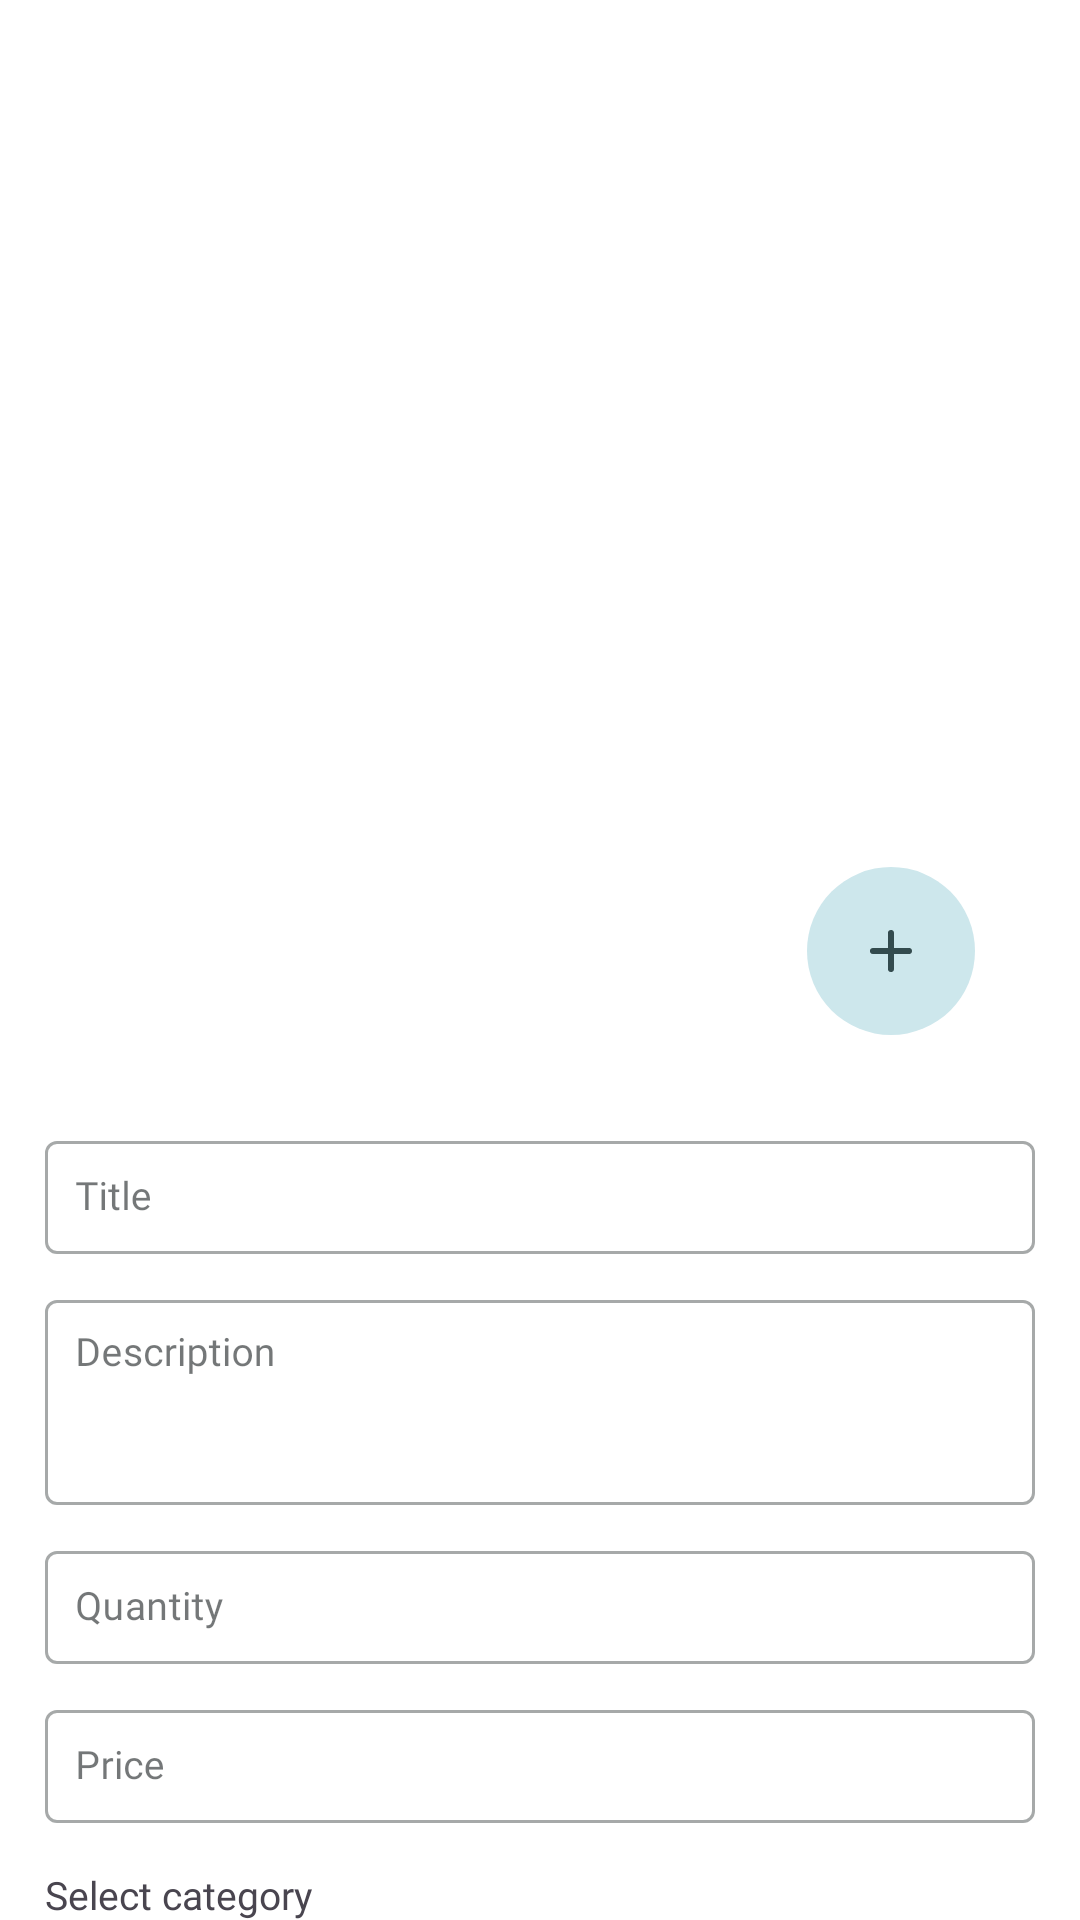

The Android layout XML behind this screen, and the referenced resources:
<!-- AndroidManifest.xml: application theme Theme.CureNex -->
<!-- res/layout/fragment_add_product.xml -->
<?xml version="1.0" encoding="utf-8"?>
<androidx.core.widget.NestedScrollView xmlns:android="http://schemas.android.com/apk/res/android"
    xmlns:app="http://schemas.android.com/apk/res-auto"
    xmlns:tools="http://schemas.android.com/tools"
    android:layout_width="match_parent"
    android:layout_height="match_parent">

    <LinearLayout
        android:layout_width="match_parent"
        android:layout_height="match_parent"
        android:orientation="vertical"
        android:paddingHorizontal="15dp"
        android:paddingVertical="25dp"
        tools:context=".fragment.EditProductFragment">

        <androidx.constraintlayout.widget.ConstraintLayout
            android:layout_width="match_parent"
            android:layout_height="wrap_content">

            <androidx.viewpager2.widget.ViewPager2
                android:id="@+id/add_product_image_slider"
                android:layout_width="match_parent"
                android:layout_height="340dp"
                android:adjustViewBounds="true"
                android:scaleType="centerCrop"
                android:src="@drawable/imageplaceholder2"
                app:layout_constraintBottom_toBottomOf="parent"
                app:layout_constraintEnd_toEndOf="parent"
                app:layout_constraintStart_toStartOf="parent"
                app:layout_constraintTop_toTopOf="parent" />

            <com.google.android.material.floatingactionbutton.FloatingActionButton
                android:id="@+id/product_add_images"
                android:layout_width="wrap_content"
                android:layout_marginEnd="20dp"
                android:layout_marginBottom="20dp"
                style="@style/Widget.Material3.Button.TonalButton"
                android:layout_height="wrap_content"
                android:clickable="true"
                android:src="@drawable/plusicon"
                app:layout_constraintBottom_toBottomOf="parent"
                app:layout_constraintEnd_toEndOf="parent" />

        </androidx.constraintlayout.widget.ConstraintLayout>

        <com.google.android.material.textfield.TextInputLayout
            android:id="@+id/add_product_title_layout"
            style="@style/Widget.MaterialComponents.TextInputLayout.OutlinedBox"
            android:layout_width="match_parent"
            android:layout_height="wrap_content"
            android:layout_marginTop="10dp"
            android:hint="Title"
            app:placeholderText="Title"
            app:placeholderTextAppearance="@style/placeholderFont">

            <com.google.android.material.textfield.TextInputEditText
                android:id="@+id/add_product_title"
                android:layout_width="match_parent"
                android:layout_height="wrap_content"
                android:fontFamily="@font/poppins"
                android:inputType="text"
                android:padding="@dimen/edit_text_padding"
                android:textSize="@dimen/edit_text_size" />
        </com.google.android.material.textfield.TextInputLayout>

        <com.google.android.material.textfield.TextInputLayout
            android:id="@+id/add_product_description_layout"
            style="@style/Widget.MaterialComponents.TextInputLayout.OutlinedBox"
            android:layout_width="match_parent"
            android:layout_height="wrap_content"
            android:layout_marginTop="10dp"
            android:hint="Description"
            app:placeholderText="Description"
            app:placeholderTextAppearance="@style/placeholderFont">

            <com.google.android.material.textfield.TextInputEditText
                android:id="@+id/add_product_description"
                android:layout_width="match_parent"
                android:layout_height="wrap_content"
                android:fontFamily="@font/poppins"
                android:inputType="textMultiLine"
                android:gravity="top|start"
                android:minLines="3"
                android:padding="@dimen/edit_text_padding"
                android:textSize="@dimen/edit_text_size" />
        </com.google.android.material.textfield.TextInputLayout>

        <com.google.android.material.textfield.TextInputLayout
            android:id="@+id/add_product_qty_layout"
            style="@style/Widget.MaterialComponents.TextInputLayout.OutlinedBox"
            android:layout_width="match_parent"
            android:layout_height="wrap_content"
            android:layout_marginTop="10dp"
            android:hint="Quantity"
            app:placeholderText="Quantity"
            app:placeholderTextAppearance="@style/placeholderFont">

            <com.google.android.material.textfield.TextInputEditText
                android:id="@+id/add_product_qty"
                android:layout_width="match_parent"
                android:layout_height="wrap_content"
                android:fontFamily="@font/poppins"
                android:inputType="number"
                android:padding="@dimen/edit_text_padding"
                android:textSize="@dimen/edit_text_size" />
        </com.google.android.material.textfield.TextInputLayout>

        <com.google.android.material.textfield.TextInputLayout
            android:id="@+id/add_product_price_layout"
            style="@style/Widget.MaterialComponents.TextInputLayout.OutlinedBox"
            android:layout_width="match_parent"
            android:layout_height="wrap_content"
            android:layout_marginTop="10dp"
            android:hint="Price"
            app:placeholderText="Price"
            app:placeholderTextAppearance="@style/placeholderFont">

            <com.google.android.material.textfield.TextInputEditText
                android:id="@+id/add_product_price"
                android:layout_width="match_parent"
                android:layout_height="wrap_content"
                android:fontFamily="@font/poppins"
                android:inputType="number|numberDecimal"
                android:padding="@dimen/edit_text_padding"
                android:textSize="@dimen/edit_text_size" />
        </com.google.android.material.textfield.TextInputLayout>

        <TextView
            android:layout_width="match_parent"
            android:layout_height="wrap_content"
            android:fontFamily="@font/poppins"
            android:layout_marginTop="15dp"
            android:textSize="13sp"
            android:text="Select category"/>
        <Spinner
            android:id="@+id/add_product_category_spinner"
            android:layout_width="match_parent"
            android:layout_height="wrap_content"
            android:gravity="center_vertical"
            android:minHeight="40dp" />

        <com.google.android.material.button.MaterialButton
            android:id="@+id/save_product_btn"
            android:layout_width="match_parent"
            android:layout_height="wrap_content"
            style="@style/Widget.Material3.Button.ElevatedButton"
            android:text="Add product"
            android:fontFamily="@font/poppins"
            android:textSize="@dimen/button_text_size"
            android:layout_marginVertical="10dp"/>
    </LinearLayout>
</androidx.core.widget.NestedScrollView>
<!-- resources referenced by this layout -->
<resources>
  <dimen name="button_text_size">15sp</dimen>
  <dimen name="edit_text_padding">10dp</dimen>
  <dimen name="edit_text_size">13sp</dimen>
  <!-- drawable plusicon (drawable) -->
  <vector xmlns:android="http://schemas.android.com/apk/res/android"
      android:width="800dp"
      android:height="800dp"
      android:viewportWidth="24"
      android:viewportHeight="24">
    <path
        android:pathData="M6,12H18M12,6V18"
        android:strokeLineJoin="round"
        android:strokeWidth="2"
        android:fillColor="#00000000"
        android:strokeColor="?attr/textColorCustom"
        android:strokeLineCap="round"/>
  </vector>
  <style name="placeholderFont">
          <item name="android:fontFamily">@font/poppins</item>
          <item name="android:textSize">13sp</item>
          <item name="android:textStyle">normal</item>
          <item name="android:textAllCaps">false</item>
      </style>
  <color name="md_theme_primary">#006973</color>
  <color name="md_theme_onPrimary">#FFFFFF</color>
  <color name="md_theme_primaryContainer">#9EF0FC</color>
  <color name="md_theme_onPrimaryContainer">#004F57</color>
  <color name="md_theme_secondary">#4A6266</color>
  <color name="md_theme_onSecondary">#FFFFFF</color>
  <color name="md_theme_secondaryContainer">#CDE7EC</color>
  <color name="md_theme_onSecondaryContainer">#334B4E</color>
  <color name="md_theme_tertiary">#525E7D</color>
  <color name="md_theme_onTertiary">#FFFFFF</color>
  <color name="md_theme_tertiaryContainer">#D9E2FF</color>
  <color name="md_theme_onTertiaryContainer">#3A4664</color>
  <color name="md_theme_error">#BA1A1A</color>
  <color name="md_theme_onError">#FFFFFF</color>
  <color name="md_theme_errorContainer">#FFDAD6</color>
  <color name="md_theme_onErrorContainer">#93000A</color>
  <color name="md_theme_background">#F5FAFB</color>
  <color name="md_theme_onBackground">#171D1E</color>
  <color name="md_theme_surface">#F5FAFB</color>
  <color name="md_theme_onSurface">#171D1E</color>
  <color name="md_theme_surfaceVariant">#DBE4E6</color>
  <color name="md_theme_onSurfaceVariant">#3F484A</color>
  <color name="md_theme_outline">#6F797A</color>
  <color name="md_theme_outlineVariant">#BFC8CA</color>
  <color name="md_theme_inverseSurface">#2B3132</color>
  <color name="md_theme_inverseOnSurface">#ECF2F3</color>
  <color name="md_theme_inversePrimary">#81D3DF</color>
  <color name="md_theme_primaryFixed">#9EF0FC</color>
  <color name="md_theme_onPrimaryFixed">#001F23</color>
  <color name="md_theme_primaryFixedDim">#81D3DF</color>
  <color name="md_theme_onPrimaryFixedVariant">#004F57</color>
  <color name="md_theme_secondaryFixed">#CDE7EC</color>
  <color name="md_theme_onSecondaryFixed">#051F22</color>
  <color name="md_theme_secondaryFixedDim">#B1CBD0</color>
  <color name="md_theme_onSecondaryFixedVariant">#334B4E</color>
  <color name="md_theme_tertiaryFixed">#D9E2FF</color>
  <color name="md_theme_onTertiaryFixed">#0D1B37</color>
  <color name="md_theme_tertiaryFixedDim">#BAC6EA</color>
  <color name="md_theme_onTertiaryFixedVariant">#3A4664</color>
  <color name="md_theme_surfaceDim">#D5DBDC</color>
  <color name="md_theme_surfaceBright">#F5FAFB</color>
  <color name="md_theme_surfaceContainerLowest">#FFFFFF</color>
  <color name="md_theme_surfaceContainerLow">#EFF5F6</color>
  <color name="md_theme_surfaceContainer">#E9EFF0</color>
  <color name="md_theme_surfaceContainerHigh">#E3E9EA</color>
  <color name="md_theme_surfaceContainerHighest">#DEE3E4</color>
  <color name="white">#FFFFFFFF</color>
  <color name="light_text_input_background">#F4F4F4</color>
  <color name="black">#FF000000</color>
  <color name="light_main_variant">#F3F3F3</color>
  <color name="light_start_color">#FFFFFF</color>
  <color name="light_middle_color">#F4F4F4</color>
  <color name="light_last_color">#EFF1F2</color>
  <color name="stroke_color">#EFEFEF</color>
  <color name="light_white">#F4F3F3</color>
</resources>
